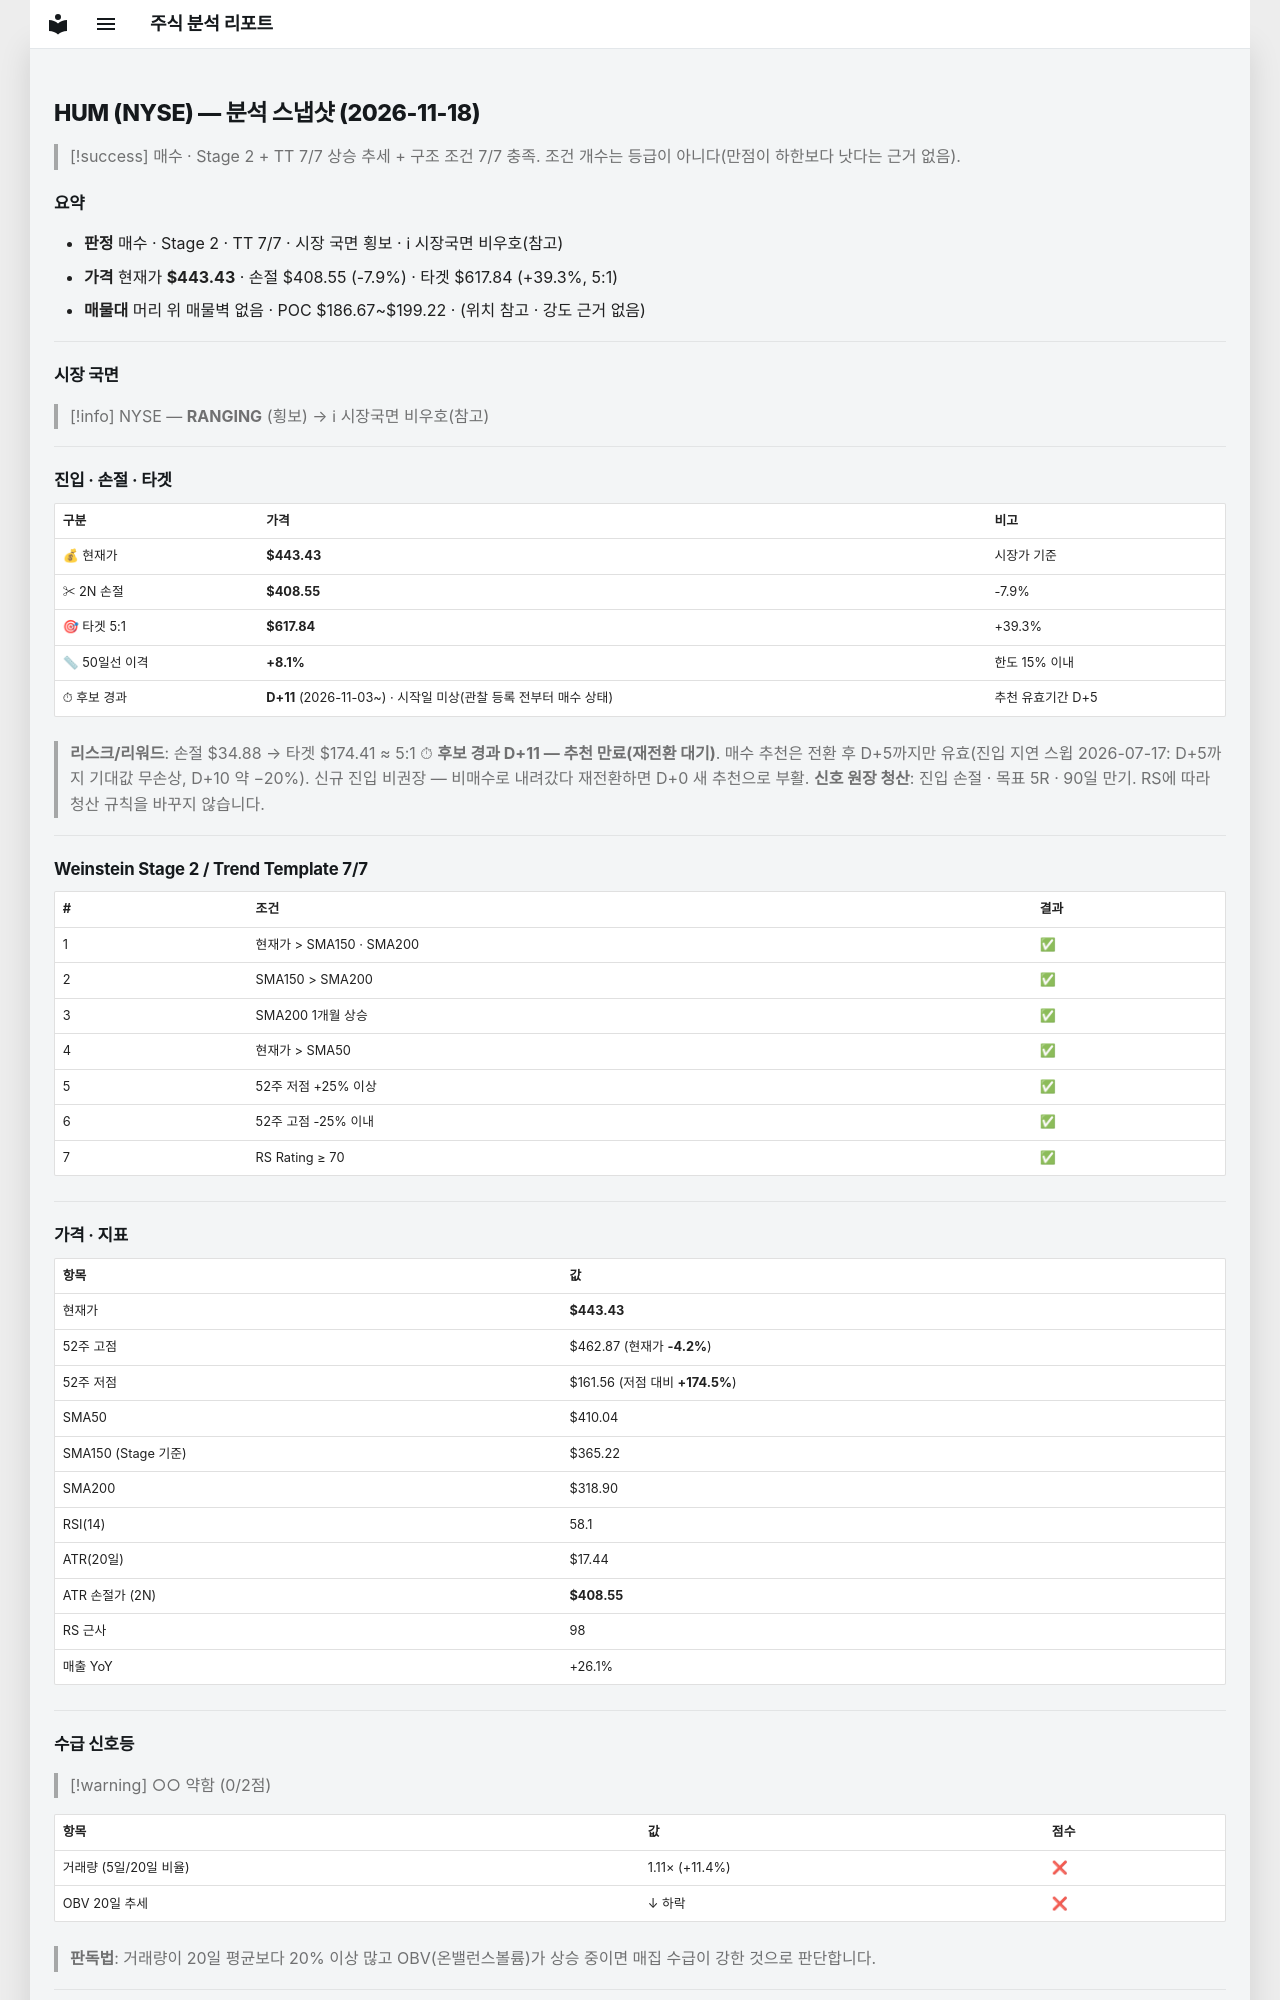

repository: soloandco/stock-reports · page: snapshots/HUM-2026-11-18/index.html · generator: mkdocs

---
type: analysis-snapshot
title: HUM 분석 스냅샷
ticker: HUM
market: NYSE
created: 2026-11-18
updated: 2026-11-18
bar-date: 2026-11-17
verdict: 매수후보
real-rr: 1.86
sma50-gap-pct: 8.1
candidate-days: 11
candidate-since: 2026-11-03
candidate-start-unknown: true
weekly-position: 저항대아래
weekly-overhead-price: 508.22
weekly-overhead-pct: 14.6
stage: 2
trend-template-score: 7
tt-max: 7
ma-set: sma-50-150-200
price: 443.42999267578125
stop-price: 408.5473002417066
market-regime: RANGING
supply-demand-score: 0/2
supply-demand-label: 약함
status: tracking
tags:
  - stock-agent
  - watchlist
  - HUM
  - analysis
related:
  - "[[analysis-template]]"
---

# HUM (NYSE) — 분석 스냅샷 (2026-11-18)

> [!success] 매수 · Stage 2 + TT 7/7
> 상승 추세 + 구조 조건 7/7 충족. 조건 개수는 등급이 아니다(만점이 하한보다 낫다는 근거 없음).

## 요약

- **판정** 매수 · Stage 2 · TT 7/7 · 시장 국면 횡보 · ℹ 시장국면 비우호(참고)
- **가격** 현재가 **$443.43** · 손절 $408.55 (-7.9%) · 타겟 $617.84 (+39.3%, 5:1)
- **매물대** 머리 위 매물벽 없음 · POC $186.67~$199.22 · (위치 참고 · 강도 근거 없음)

---

## 시장 국면

> [!info] NYSE — **RANGING** (횡보) → ℹ 시장국면 비우호(참고)

---

## 진입 · 손절 · 타겟

| 구분 | 가격 | 비고 |
|------|------|------|
| 💰 현재가 | **$443.43** | 시장가 기준 |
| ✂ 2N 손절 | **$408.55** | -7.9% |
| 🎯 타겟 5:1 | **$617.84** | +39.3% |
| 📏 50일선 이격 | **+8.1%** | 한도 15% 이내 |
| ⏱ 후보 경과 | **D+11** (2026-11-03~) · 시작일 미상(관찰 등록 전부터 매수 상태) | 추천 유효기간 D+5 |

> **리스크/리워드**: 손절 $34.88 → 타겟 $174.41 ≈ 5:1
> ⏱ **후보 경과 D+11 — 추천 만료(재전환 대기)**. 매수 추천은 전환 후 D+5까지만 유효(진입 지연 스윕 2026-07-17: D+5까지 기대값 무손상, D+10 약 −20%). 신규 진입 비권장 — 비매수로 내려갔다 재전환하면 D+0 새 추천으로 부활.
> **신호 원장 청산**: 진입 손절 · 목표 5R · 90일 만기. RS에 따라 청산 규칙을 바꾸지 않습니다.

---

## Weinstein Stage 2 / Trend Template 7/7

| # | 조건 | 결과 |
|---|------|------|
| 1 | 현재가 > SMA150 · SMA200 | ✅ |
| 2 | SMA150 > SMA200 | ✅ |
| 3 | SMA200 1개월 상승 | ✅ |
| 4 | 현재가 > SMA50 | ✅ |
| 5 | 52주 저점 +25% 이상 | ✅ |
| 6 | 52주 고점 -25% 이내 | ✅ |
| 7 | RS Rating ≥ 70 | ✅ |

---

## 가격 · 지표

| 항목 | 값 |
|------|---|
| 현재가 | **$443.43** |
| 52주 고점 | $462.87 (현재가 **-4.2%**) |
| 52주 저점 | $161.56 (저점 대비 **+174.5%**) |
| SMA50 | $410.04 |
| SMA150 (Stage 기준) | $365.22 |
| SMA200 | $318.90 |
| RSI(14) | 58.1 |
| ATR(20일) | $17.44 |
| ATR 손절가 (2N) | **$408.55** |
| RS 근사 | 98 |
| 매출 YoY | +26.1% |

---
## 수급 신호등

> [!warning] ○○ 약함 (0/2점)

| 항목 | 값 | 점수 |
|------|------|------|
| 거래량 (5일/20일 비율) | 1.11× (+11.4%) | ❌ |
| OBV 20일 추세 | ↓ 하락 | ❌ |

> **판독법**: 거래량이 20일 평균보다 20% 이상 많고 OBV(온밸런스볼륨)가 상승 중이면 매집 수급이 강한 것으로 판단합니다.

---
